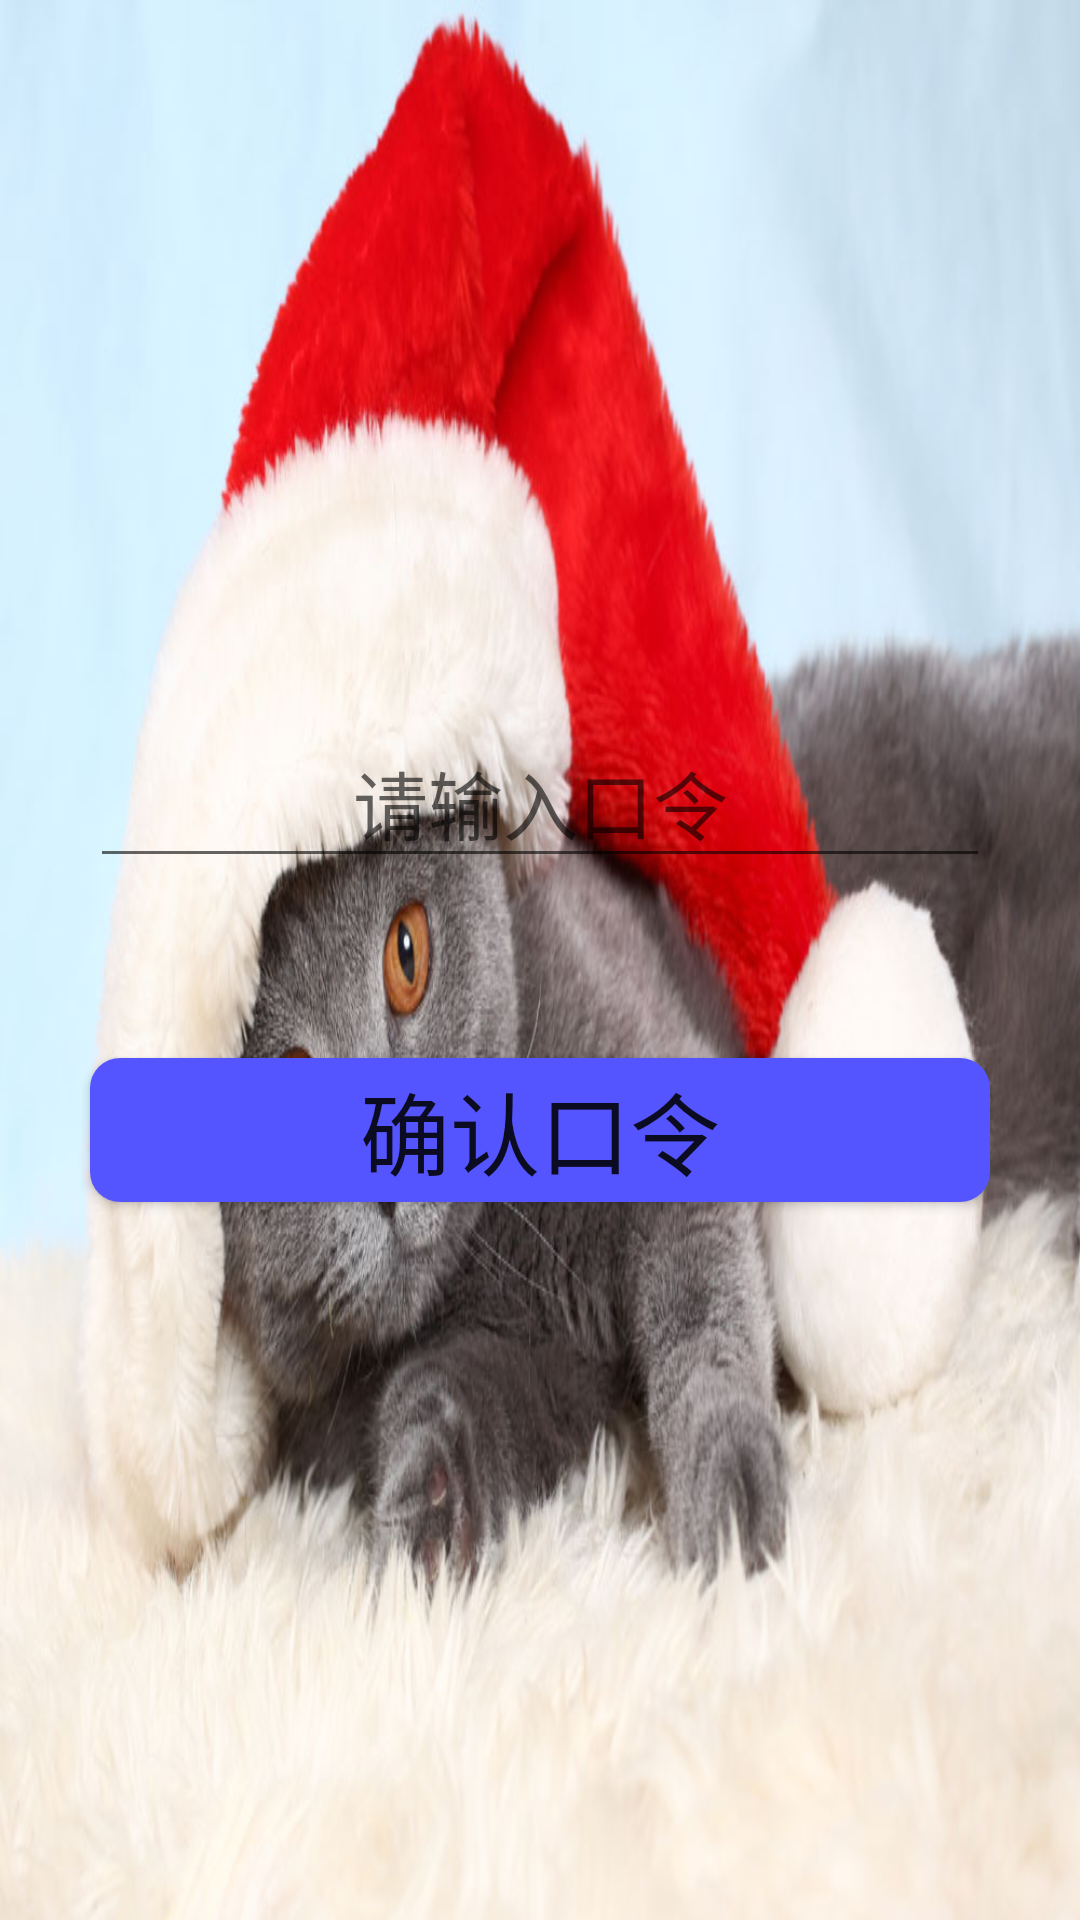

Android layout source for this screen:
<!-- AndroidManifest.xml: application theme AppTheme -->
<!-- res/layout/fragment_mode_order.xml -->
<?xml version="1.0" encoding="utf-8"?>
<LinearLayout xmlns:android="http://schemas.android.com/apk/res/android"
    xmlns:tools="http://schemas.android.com/tools"
    android:layout_width="match_parent"
    android:layout_height="match_parent"
    android:layout_gravity="center"
    android:gravity="center"
    android:orientation="vertical"
    android:background="@mipmap/background_0"
    tools:context=".fragment.ModeOrderFragment">

    <EditText
        android:id="@+id/et_order"
        android:gravity="center"
        android:layout_margin="30dp"
        android:hint="请输入口令"
        android:textSize="25dp"
        android:layout_width="match_parent"
        android:layout_height="wrap_content" />
    <Button
        android:id="@+id/bt_order_confirm"
        android:layout_margin="30dp"
        android:textSize="30dp"
        android:text="确认口令"
        android:background="@drawable/button_cicle_shape"
        android:layout_width="match_parent"
        android:layout_height="wrap_content" />
</LinearLayout>
<!-- resources referenced by this layout -->
<resources>
  <!-- drawable button_cicle_shape (drawable) -->
  <?xml version="1.0" encoding="utf-8"?>
  <shape xmlns:android="http://schemas.android.com/apk/res/android">
      <corners android:radius="10dp">
      </corners>
      <gradient
          android:startColor="#55f"
          android:endColor="#55f"></gradient>
  </shape>
  <!-- mipmap background_0: jpg bitmap (mipmap-hdpi, 121507 bytes) -->
  <style name="AppTheme" parent="Theme.AppCompat.Light.DarkActionBar">
          
          <item name="windowNoTitle">true</item>
          <item name="colorPrimary">@color/colorPrimary</item>
          <item name="colorPrimaryDark">@color/colorPrimaryDark</item>
          <item name="colorAccent">@color/colorAccent</item>
          <item name="android:textSize">17dp</item>
      </style>
  <color name="colorPrimary">#eb4f38</color>
  <color name="colorPrimaryDark">#009688</color>
  <color name="colorAccent">#FF4081</color>
</resources>
